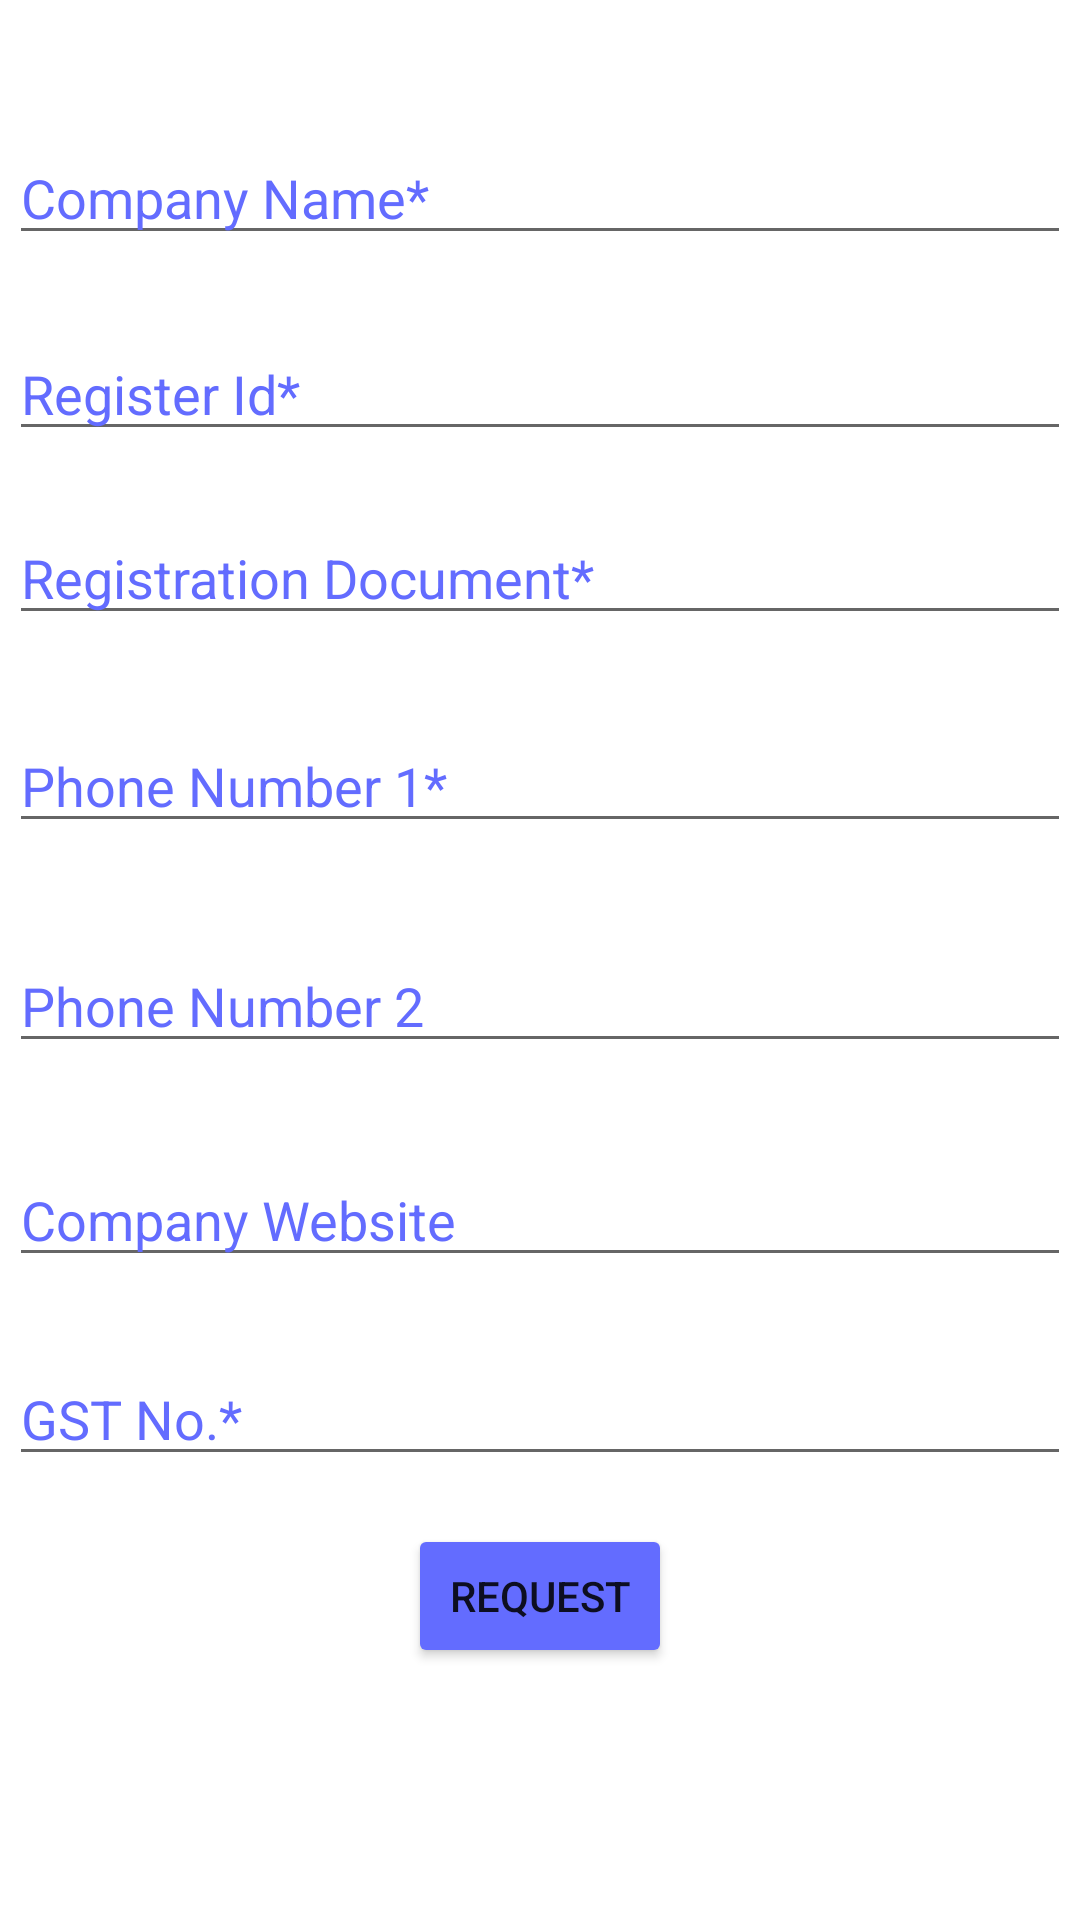

This screen was rendered from an Android layout file. Write that file and the resources it references.
<!-- AndroidManifest.xml: application theme Theme.BookTown -->
<!-- res/layout/activity_create_seller_company_info.xml -->
<?xml version="1.0" encoding="utf-8"?>
<androidx.constraintlayout.widget.ConstraintLayout xmlns:android="http://schemas.android.com/apk/res/android"
    xmlns:app="http://schemas.android.com/apk/res-auto"
    xmlns:tools="http://schemas.android.com/tools"
    android:layout_width="match_parent"
    android:layout_height="match_parent"
    tools:context=".create_seller_company_info">


    <ScrollView
        android:layout_width="354dp"
        android:layout_height="670dp"
        android:layout_marginBottom="44dp"
        app:layout_constraintBottom_toBottomOf="parent"
        app:layout_constraintEnd_toEndOf="parent"
        app:layout_constraintHorizontal_bias="0.491"
        app:layout_constraintStart_toStartOf="parent">

        <androidx.constraintlayout.widget.ConstraintLayout
            android:layout_width="match_parent"
            android:layout_height="wrap_content">

            <Button
                android:id="@+id/button3"
                android:layout_width="wrap_content"
                android:layout_height="wrap_content"
                android:layout_marginTop="16dp"
                android:onClick="btnrequest"
                android:text="Request"
                app:backgroundTint="@color/booktown_purple"
                app:layout_constraintEnd_toEndOf="parent"
                app:layout_constraintStart_toStartOf="parent"
                app:layout_constraintTop_toBottomOf="@+id/editTextTextPersonName7" />

            <TextView
                android:id="@+id/textView89"
                android:layout_width="wrap_content"
                android:layout_height="wrap_content"
                android:layout_marginTop="24dp"
                android:gravity="center"
                android:text="Company Information"
                android:textColor="@color/booktown_purple"
                android:textSize="34sp"
                app:layout_constraintEnd_toEndOf="parent"
                app:layout_constraintStart_toStartOf="parent"
                app:layout_constraintTop_toTopOf="parent" />

            <EditText
                android:id="@+id/editTextTextPersonName"
                android:layout_width="match_parent"
                android:layout_height="wrap_content"
                android:layout_marginTop="48dp"
                android:ems="10"
                android:hint="Company Name*"
                android:inputType="textPersonName"
                android:text=""
                android:textColorHint="@color/booktown_purple"
                app:layout_constraintEnd_toEndOf="parent"
                app:layout_constraintHorizontal_bias="0.0"
                app:layout_constraintStart_toStartOf="parent"
                app:layout_constraintTop_toBottomOf="@+id/textView89" />

            <EditText
                android:id="@+id/editTextTextPersonName4"
                android:layout_width="match_parent"
                android:layout_height="wrap_content"
                android:layout_marginTop="28dp"
                android:ems="10"
                android:hint="Phone Number 1*"
                android:inputType="textPersonName"
                android:text=""
                android:textColorHint="@color/booktown_purple"
                app:layout_constraintEnd_toEndOf="parent"
                app:layout_constraintTop_toBottomOf="@+id/editTextTextPersonName3" />

            <EditText
                android:id="@+id/editTextTextPersonName7"
                android:layout_width="match_parent"
                android:layout_height="wrap_content"
                android:layout_marginTop="25dp"
                android:ems="10"
                android:hint="GST No.*"
                android:inputType="textPersonName"
                android:text=""
                android:textColorHint="@color/booktown_purple"
                app:layout_constraintEnd_toEndOf="parent"
                app:layout_constraintTop_toBottomOf="@+id/editTextTextPersonName6" />

            <EditText
                android:id="@+id/editTextTextPersonName6"
                android:layout_width="match_parent"
                android:layout_height="wrap_content"
                android:layout_marginTop="30dp"
                android:ems="10"
                android:hint="Company Website"
                android:inputType="textPersonName"
                android:text=""
                android:textColorHint="@color/booktown_purple"
                app:layout_constraintEnd_toEndOf="parent"
                app:layout_constraintTop_toBottomOf="@+id/editTextTextPersonName5" />

            <EditText
                android:id="@+id/editTextTextPersonName2"
                android:layout_width="match_parent"
                android:layout_height="wrap_content"
                android:layout_marginTop="24dp"
                android:ems="10"
                android:hint="Register Id*"
                android:inputType="textPersonName"
                android:text=""
                android:textColorHint="@color/booktown_purple"
                app:layout_constraintEnd_toEndOf="@+id/editTextTextPersonName"
                app:layout_constraintStart_toStartOf="@+id/editTextTextPersonName"
                app:layout_constraintTop_toBottomOf="@+id/editTextTextPersonName" />

            <EditText
                android:id="@+id/editTextTextPersonName3"
                android:layout_width="match_parent"
                android:layout_height="wrap_content"
                android:layout_marginTop="20dp"
                android:ems="10"
                android:hint="Registration Document*"
                android:inputType="textPersonName"
                android:text=""
                android:textColorHint="@color/booktown_purple"
                app:layout_constraintEnd_toEndOf="@+id/editTextTextPersonName2"
                app:layout_constraintStart_toStartOf="@+id/editTextTextPersonName2"
                app:layout_constraintTop_toBottomOf="@+id/editTextTextPersonName2" />

            <EditText
                android:id="@+id/editTextTextPersonName5"
                android:layout_width="match_parent"
                android:layout_height="wrap_content"
                android:layout_marginTop="32dp"
                android:ems="10"
                android:hint="Phone Number 2"
                android:inputType="textPersonName"
                android:text=""
                android:textColorHint="@color/booktown_purple"
                app:layout_constraintEnd_toEndOf="parent"
                app:layout_constraintTop_toBottomOf="@+id/editTextTextPersonName4" />

        </androidx.constraintlayout.widget.ConstraintLayout>
    </ScrollView>


</androidx.constraintlayout.widget.ConstraintLayout>
<!-- resources referenced by this layout -->
<resources>
  <color name="booktown_purple">#636CFF</color>
  <style name="Theme.BookTown" parent="Theme.MaterialComponents.DayNight.NoActionBar">
          
          <item name="colorPrimary">@color/purple_500</item>
          <item name="colorPrimaryVariant">@color/purple_700</item>
          <item name="colorOnPrimary">@color/white</item>
          
          <item name="colorSecondary">@color/teal_200</item>
          <item name="colorSecondaryVariant">@color/teal_700</item>
          <item name="colorOnSecondary">@color/black</item>
          
          <item name="android:statusBarColor" tools:targetApi="l">?attr/colorPrimaryVariant</item>
          
      </style>
  <color name="purple_500">#FF6200EE</color>
  <color name="purple_700">#FF3700B3</color>
  <color name="white">#FFFFFFFF</color>
  <color name="teal_200">#FF03DAC5</color>
  <color name="teal_700">#FF018786</color>
  <color name="black">#FF000000</color>
</resources>
